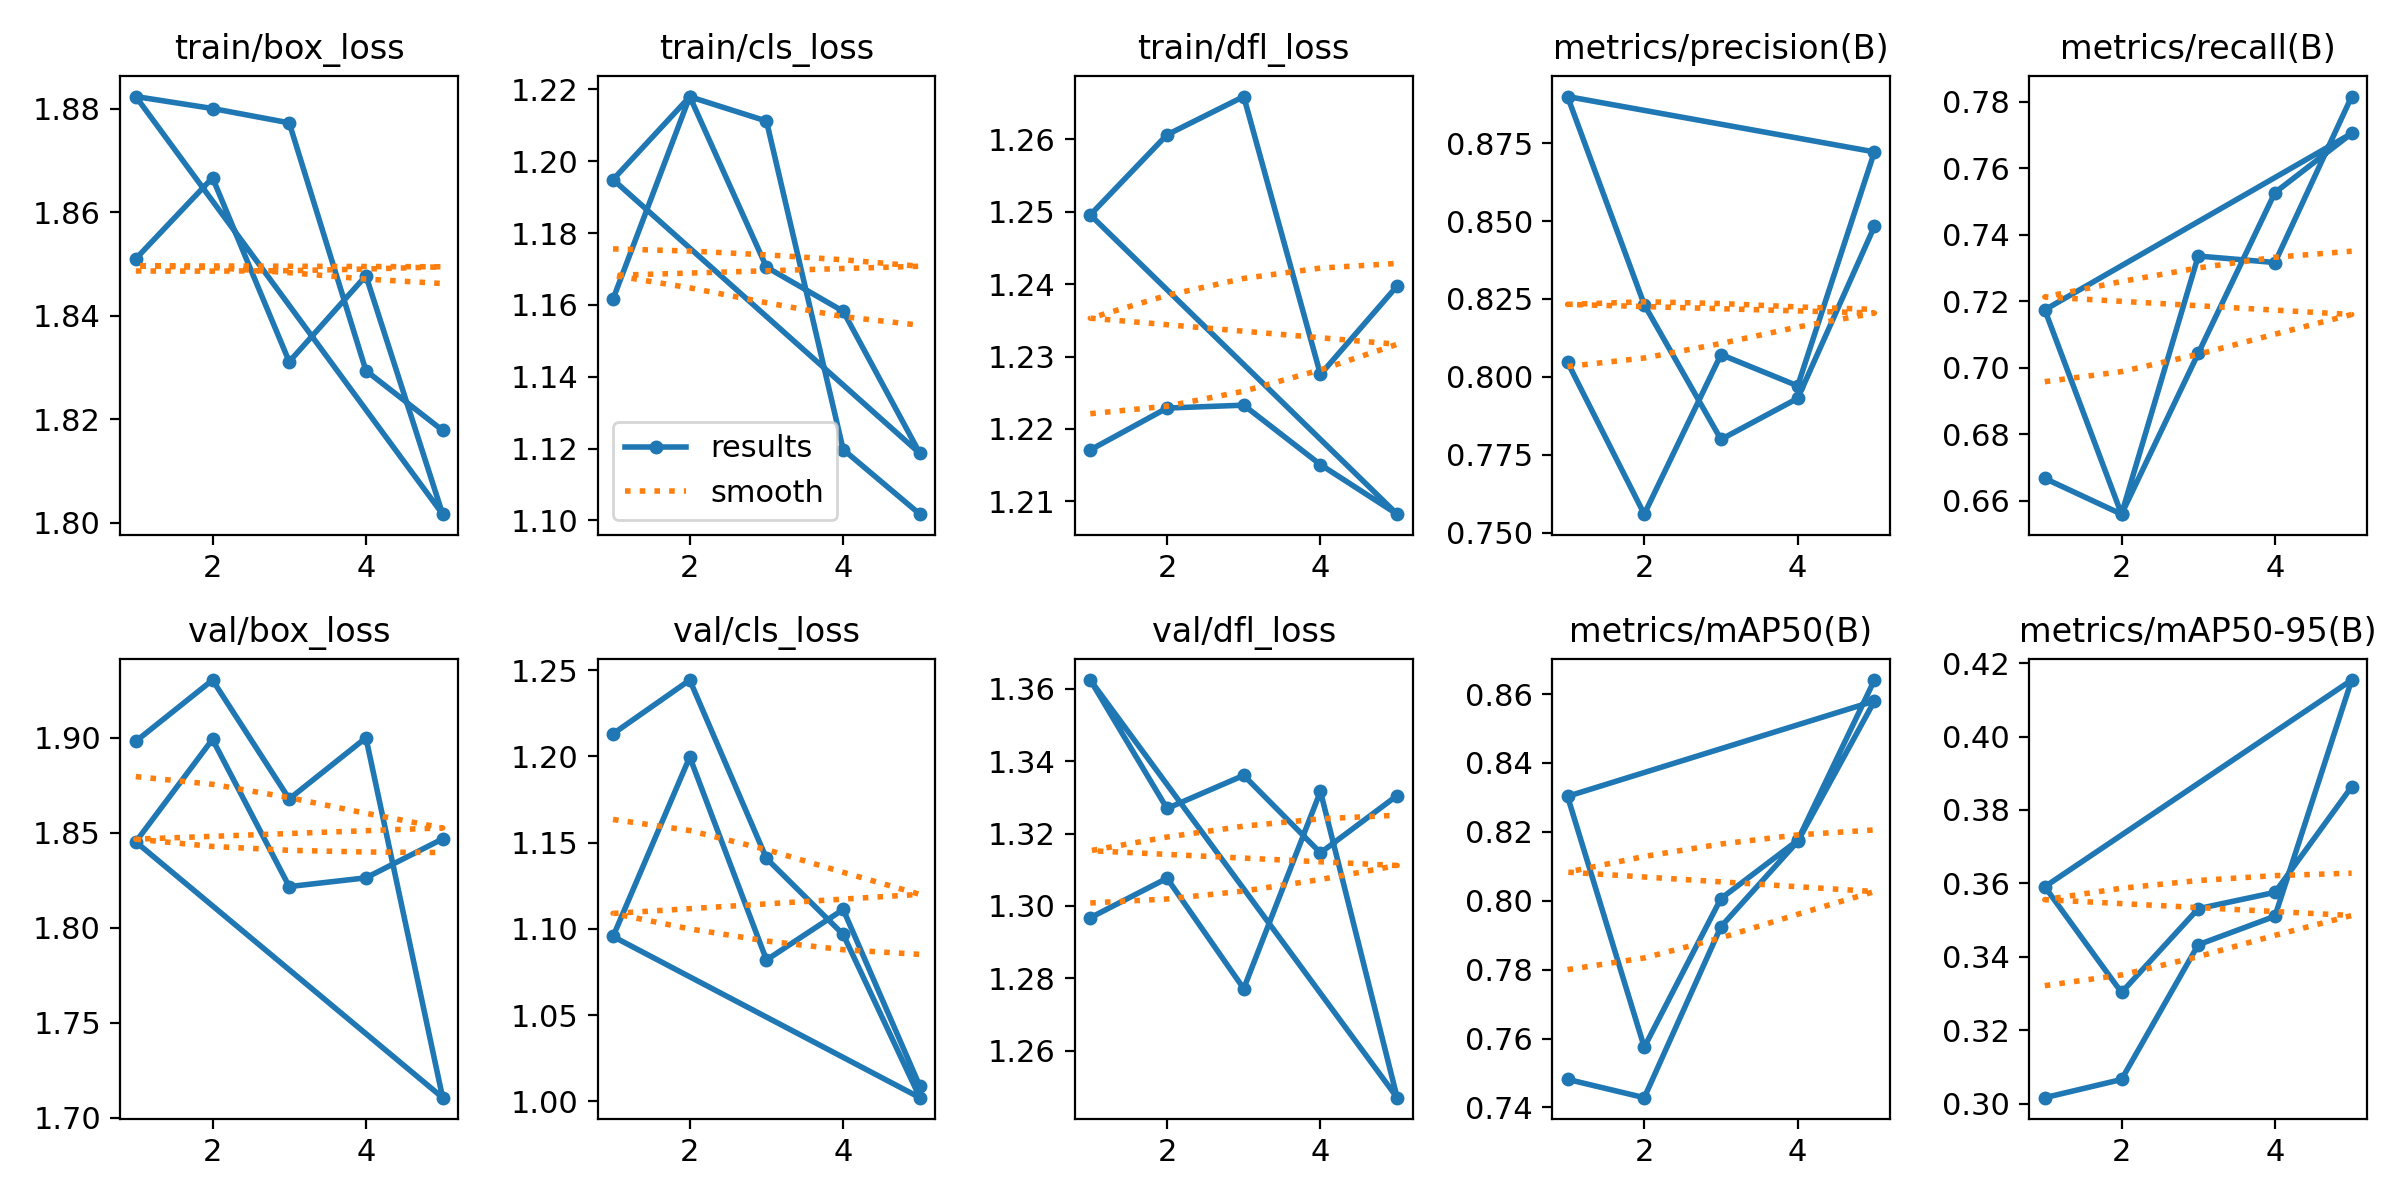

Values plotted in this chart, from the file beside it:
epoch, time, train/box_loss, train/cls_loss, train/dfl_loss, metrics/precision(B), metrics/recall(B), metrics/mAP50(B), metrics/mAP50-95(B), val/box_loss, val/cls_loss, val/dfl_loss, lr/pg0, lr/pg1, lr/pg2
1, 14.98, 1.851, 1.162, 1.217, 0.8047, 0.6667, 0.7481, 0.3016, 1.898, 1.213, 1.297, 0.0006631, 0.0006631, 0.0006631
2, 28.71, 1.867, 1.218, 1.223, 0.7559, 0.6559, 0.7428, 0.3066, 1.93, 1.244, 1.308, 0.001066, 0.001066, 0.001066
3, 42.3, 1.831, 1.171, 1.223, 0.8072, 0.7043, 0.7925, 0.3433, 1.868, 1.141, 1.277, 0.001206, 0.001206, 0.001206
4, 55.63, 1.848, 1.158, 1.215, 0.7971, 0.7527, 0.8172, 0.3511, 1.9, 1.097, 1.332, 0.000812, 0.000812, 0.000812
5, 68.97, 1.802, 1.119, 1.208, 0.8722, 0.7705, 0.858, 0.4154, 1.71, 1.002, 1.247, 0.000416, 0.000416, 0.000416
1, 15.03, 1.882, 1.195, 1.25, 0.89, 0.7174, 0.8303, 0.3591, 1.845, 1.096, 1.362, 0.0006631, 0.0006631, 0.0006631
2, 28.73, 1.88, 1.218, 1.261, 0.8232, 0.6559, 0.7575, 0.3303, 1.899, 1.2, 1.327, 0.001066, 0.001066, 0.001066
3, 42.12, 1.877, 1.211, 1.266, 0.7799, 0.7336, 0.8006, 0.3531, 1.822, 1.082, 1.336, 0.001206, 0.001206, 0.001206
4, 55.41, 1.829, 1.12, 1.228, 0.7931, 0.7316, 0.8175, 0.3575, 1.826, 1.111, 1.315, 0.000812, 0.000812, 0.000812
5, 68.69, 1.818, 1.102, 1.24, 0.8483, 0.7816, 0.8641, 0.3863, 1.847, 1.009, 1.331, 0.000416, 0.000416, 0.000416
